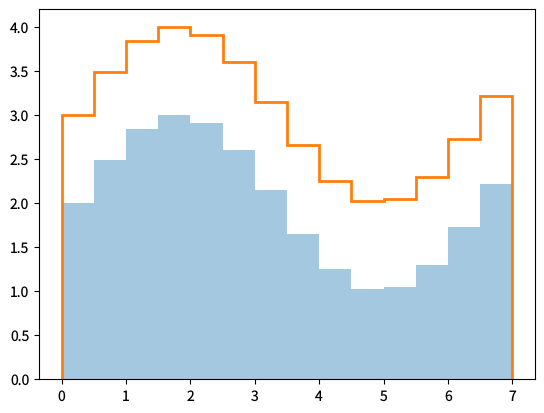

The matplotlib source for this figure: (Note: this script raises an exception after producing the figure.)
"""stairs-demo.py — reference for examples/stairs-demo.lisp"""
import matplotlib
matplotlib.use('Agg')
matplotlib.rcParams['text.hinting'] = 'none'
import math
import matplotlib.pyplot as plt

values = [math.sin(i*0.5) + 2 for i in range(14)]
edges = [i * 0.5 for i in range(15)]

fig, ax = plt.subplots(figsize=(6.4, 4.8), dpi=100)
ax.stairs(values, edges, fill=True, alpha=0.4, color='C0')
ax.stairs([v + 1 for v in values], edges, color='C1', linewidth=2)
for ext in ('png', 'svg', 'pdf'):
    fig.savefig(f'reference_images/stairs-demo.{ext}')
print('Saved reference_images/stairs-demo.png')
